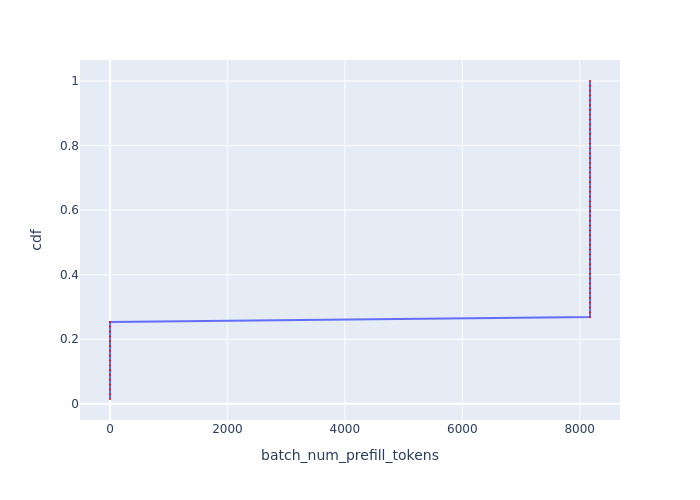

The table this chart was drawn from, first rows:
Batch Id, batch_num_prefill_tokens, cdf
50, 0, 0.01493
51, 0, 0.02985
52, 0, 0.04478
53, 0, 0.0597
54, 0, 0.07463
55, 0, 0.08955
56, 0, 0.1045
57, 0, 0.1194
58, 0, 0.1343
59, 0, 0.1493
60, 0, 0.1642
61, 0, 0.1791
62, 0, 0.194
63, 0, 0.209
64, 0, 0.2239
65, 0, 0.2388
66, 0, 0.2537
0, 8175, 0.2687
1, 8175, 0.2836
2, 8175, 0.2985
3, 8175, 0.3134
4, 8175, 0.3284
5, 8175, 0.3433
6, 8175, 0.3582
7, 8175, 0.3731
8, 8175, 0.3881
9, 8175, 0.403
10, 8175, 0.4179
11, 8175, 0.4328
12, 8175, 0.4478
13, 8175, 0.4627
14, 8175, 0.4776
15, 8175, 0.4925
16, 8175, 0.5075
17, 8175, 0.5224
18, 8175, 0.5373
19, 8175, 0.5522
20, 8175, 0.5672
21, 8175, 0.5821
22, 8175, 0.597
23, 8175, 0.6119
24, 8175, 0.6269
25, 8175, 0.6418
26, 8175, 0.6567
27, 8175, 0.6716
28, 8175, 0.6866
29, 8175, 0.7015
30, 8175, 0.7164
31, 8175, 0.7313
32, 8175, 0.7463
33, 8175, 0.7612
34, 8175, 0.7761
35, 8175, 0.791
36, 8175, 0.806
37, 8175, 0.8209
38, 8175, 0.8358
39, 8175, 0.8507
40, 8175, 0.8657
41, 8175, 0.8806
42, 8175, 0.8955
... 7 more rows
